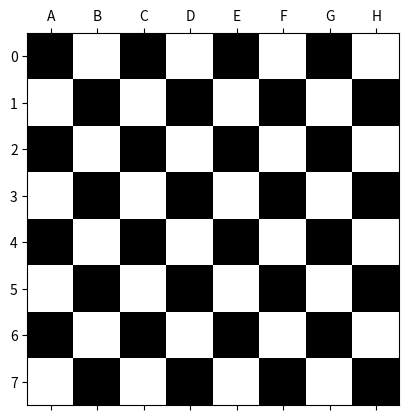

The matplotlib source for this figure:
import numpy as np
import matplotlib.pyplot as plt
from matplotlib.colors import ListedColormap

# Define rows and cols numbers
nrows, ncols = 8,8

# Make a zero matrix according to rows, cols with interger type value
image = np.zeros((nrows,ncols),dtype=int)

# Replace a value 0 to 1 after skip one zero
image[1::2,::2] = 1
image[::2,1::2] = 1

# Reshape matrix
image = image.reshape((nrows, ncols))

# Give the color for each square
cmap = ListedColormap(['k', 'w'])

# Create an image on plot
plt.matshow(image,cmap=cmap)
# Make label
row_labels = range(nrows)
col_labels = ['A', 'B', 'C', 'D', 'E', 'F', 'G', 'H']

# Change rows and cols label
plt.xticks(range(ncols), col_labels)
plt.yticks(range(nrows), row_labels)

# Show plot

plt.savefig('chess.png')
plt.show()
